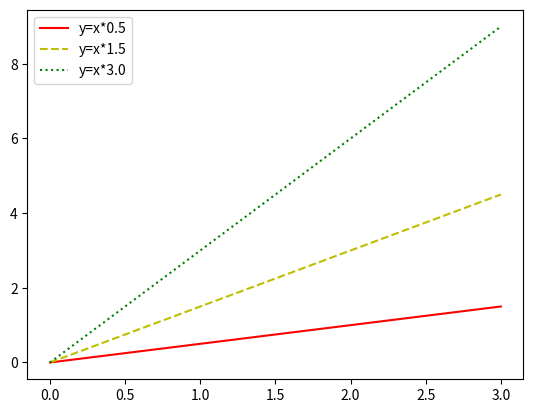

Write Python code to recreate this figure.
import numpy as np  
import matplotlib.pyplot as plt  
X = np.arange(0,4)
print(X)

plt.plot(X, X*0.5, "r-", label="y=x*0.5")
plt.plot(X, X*1.5, "y--", label="y=x*1.5")
plt.plot(X, X*3.0, "g:", label="y=x*3.0")
plt.legend()
plt.show() 
